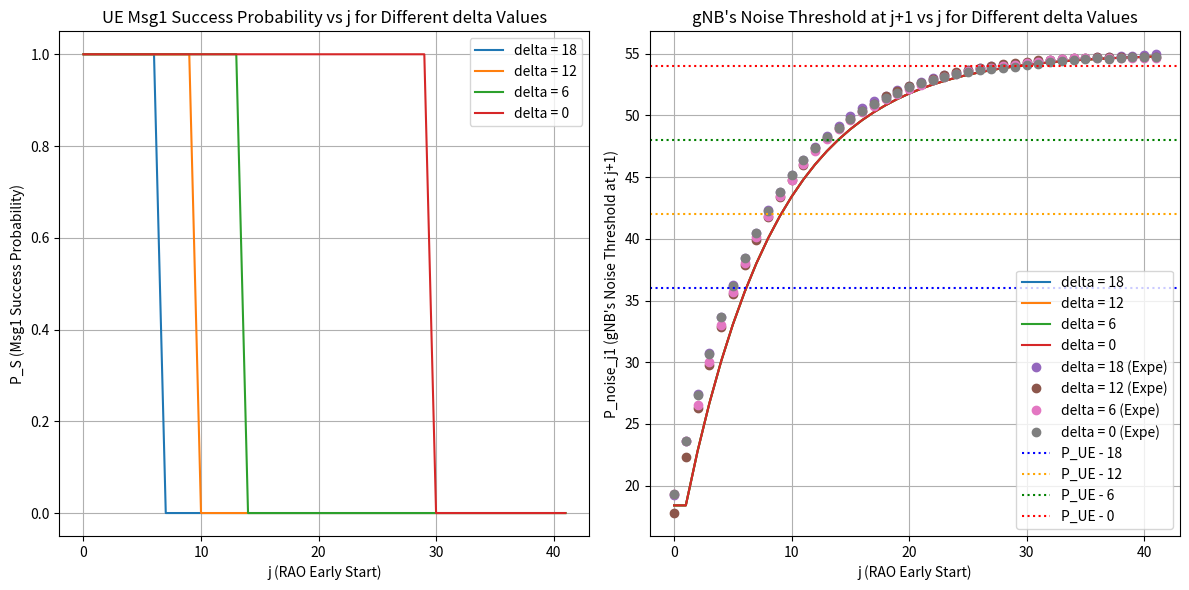

The matplotlib source for this figure:
import matplotlib.pyplot as plt
import numpy as np

##### Mathematical #####
def compute_p_success(P_noise, P_attacker, P_UE, alpha, delta_values, Ta, j_max):
    j_range = np.arange(0, j_max + 1)
    results_P_S = {}
    results_P_noise_j1 = {}
    
    for delta in delta_values:
        P_noise_values = [P_noise]
        
        for i in range(1, j_max + 1):
            if (i - 2) % (Ta) == 0 and i > 1:
                P_next = (1 - alpha) * P_noise_values[-1] + alpha * P_attacker
            else:
                P_next = (1 - alpha) * P_noise_values[-1] + alpha * P_noise
            
            P_noise_values.append(P_next)
        
        P_S = [1 if P_UE > (P_noise_values[j] + delta) else 0 for j in range(j_max + 1)]
        results_P_S[delta] = P_S

        P_noise_j1 = [P_noise_values[j] for j in range(j_max + 1)]
        results_P_noise_j1[delta] = P_noise_j1
    
    return j_range, results_P_S, results_P_noise_j1

##### Experiment #####
# Data from the markdown table (with None values replaced by np.nan for missing data)
frames = np.arange(42)  # frame indices (0 to 41)
# Manually adjusted data to ensure every column has 42 values
data = {
    18: [19.24, 23.6, 27.4, 30.72, 33.66, 36.28, 38.46, 40.5, 42.3, 43.8, 45.16, 46.4, 47.42, 48.34, 49.14, 49.98, 50.6, 51.14, 51.6, 52.04, 52.42, 52.72, 53.04, 53.26, 53.46, 53.72, 53.86, 53.98, 54.12, 54.2, 54.26, 54.4, 54.5, 54.58, 54.62, 54.68, 54.74, 54.76, 54.82, 54.86, 54.9, 54.96],
    12: [17.78, 22.3, 26.28, 29.8, 32.86, 35.56, 37.92, 39.94, 41.74, 43.36, 44.78, 46.02, 47.34, 48.2, 48.96, 49.74, 50.38, 50.96, 51.54, 51.98, 52.38, 52.66, 52.96, 53.32, 53.54, 53.72, 53.86, 54.02, 54.16, 54.26, 54.36, 54.46, 54.52, 54.58, 54.64, 54.68, 54.7, 54.76, 54.76, 54.72, 54.72, 54.72],
    6: [19.34, 23.64, 26.52, 30, 33, 35.68, 38.04, 40.12, 41.88, 43.44, 44.8, 46.04, 47.14, 48.1, 48.94, 49.64, 50.28, 50.8, 51.32, 51.76, 52.16, 52.5, 52.84, 53.12, 53.34, 53.58, 53.74, 53.88, 54, 54.12, 54.22, 54.36, 54.46, 54.56, 54.62, 54.64, 54.66, 54.64, 54.68, 54.68, 54.62, 54.66],
    0: [19.3, 23.6, 27.36, 30.7, 33.64, 36.22, 38.48, 40.48, 42.22, 43.8, 45.14, 46.36, 47.36, 48.22, 49.02, 49.72, 50.34, 50.92, 51.44, 51.84, 52.28, 52.6, 52.9, 53.14, 53.34, 53.52, 53.7, 53.78, 53.86, 53.96, 54.08, 54.2, 54.3, 54.4, 54.5, 54.58, 54.64, 54.6, 54.66, 54.7, 54.72, 54.74]
}

##### Main Program #####
# Given parameters
P_noise = 18.4  # dB
P_attacker = 55  # dB
P_UE = 54  # dB
alpha = 0.12
delta_values = [18, 12, 6, 0]
Ta = 1
j_max = 41

# Compute results
j_range, math_P_S, math_P_noise_j1 = compute_p_success(P_noise, P_attacker, P_UE, alpha, delta_values, Ta, j_max)


# Plot results
plt.figure(figsize=(12, 6))
plt.subplot(1, 2, 1)
for delta, P_S in math_P_S.items():
    plt.plot(j_range, P_S, label=f'delta = {delta}')

plt.xlabel("j (RAO Early Start)")
plt.ylabel("P_S (Msg1 Success Probability)")
plt.title("UE Msg1 Success Probability vs j for Different delta Values")
plt.legend()
plt.grid()

plt.subplot(1, 2, 2)
for delta, P_noise_j1 in math_P_noise_j1.items():
    plt.plot(j_range, P_noise_j1, label=f'delta = {delta}')
for col in data:
    plt.plot(frames, data[col], linestyle='none', label=f'delta = {col} (Expe)', marker='o')

plt.axhline(P_UE - delta_values[0], color='blue', ls='dotted', label=f'P_UE - {delta_values[0]}')
plt.axhline(P_UE - delta_values[1], color='orange', ls='dotted', label=f'P_UE - {delta_values[1]}')
plt.axhline(P_UE - delta_values[2], color='green', ls='dotted', label=f'P_UE - {delta_values[2]}')
plt.axhline(P_UE - delta_values[3], color='red', ls='dotted', label=f'P_UE - {delta_values[3]}')
plt.xlabel("j (RAO Early Start)")
plt.ylabel("P_noise_j1 (gNB's Noise Threshold at j+1)")
plt.title("gNB's Noise Threshold at j+1 vs j for Different delta Values")
plt.legend()
plt.grid()

plt.tight_layout()
plt.show()
